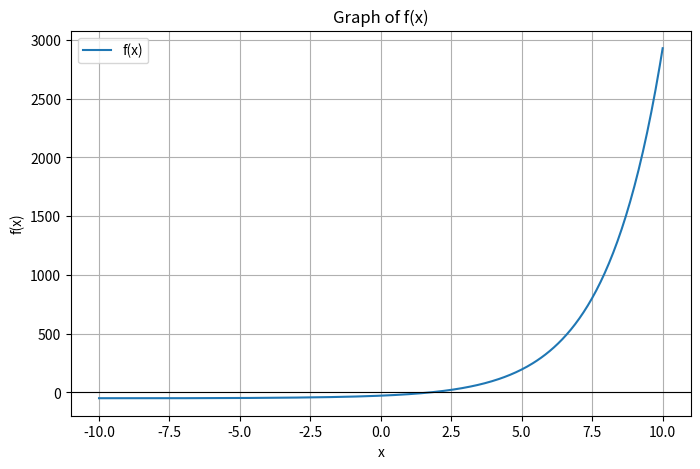

Python code for this plot:
import math
import matplotlib.pyplot as plt
import numpy as np
def f(x):
    # Define your function here
    return math.exp(0.5 * x + 3) + math.cos(0.4 * x) - 50

def bisection(a, b, tol=1e-4, max_iter=100):
    if f(a) * f(b) >= 0:
        print("Bisection method fails. f(a) and f(b) must have opposite signs.")
        return None

    for i in range(max_iter):
        c = (a + b) / 2
        #print(f"{i+1} -> a= {round(a,4)}, b= {round(b,4)}, f(a)= {round(f(a),4)}, f(b)= {round(f(b),4)}, c= {round(c,6)}, f(c)= {round(f(c),4)}\n")
        if abs(f(c)) < tol:
            print(f"Root found at iteration {i}: {c}")
            return c

        if f(a) * f(c) < 0:
            b = c
        else:
            a = c

    print(f"Root not found after {max_iter} iterations. Approximate root: {c}")
    return c


# Plotting the function
x_vals = np.linspace(-10, 10, 400)
y_vals = [f(x) for x in x_vals]

plt.figure(figsize=(8, 5))
plt.plot(x_vals, y_vals, label='f(x)')
plt.axhline(0, color='black', linewidth=0.8)
plt.xlabel('x')
plt.ylabel('f(x)')
plt.title('Graph of f(x)')
plt.legend()
plt.grid(True)
plt.show()

# Example usage:
root = bisection(1, 2)
print("Approximate root:", root)
